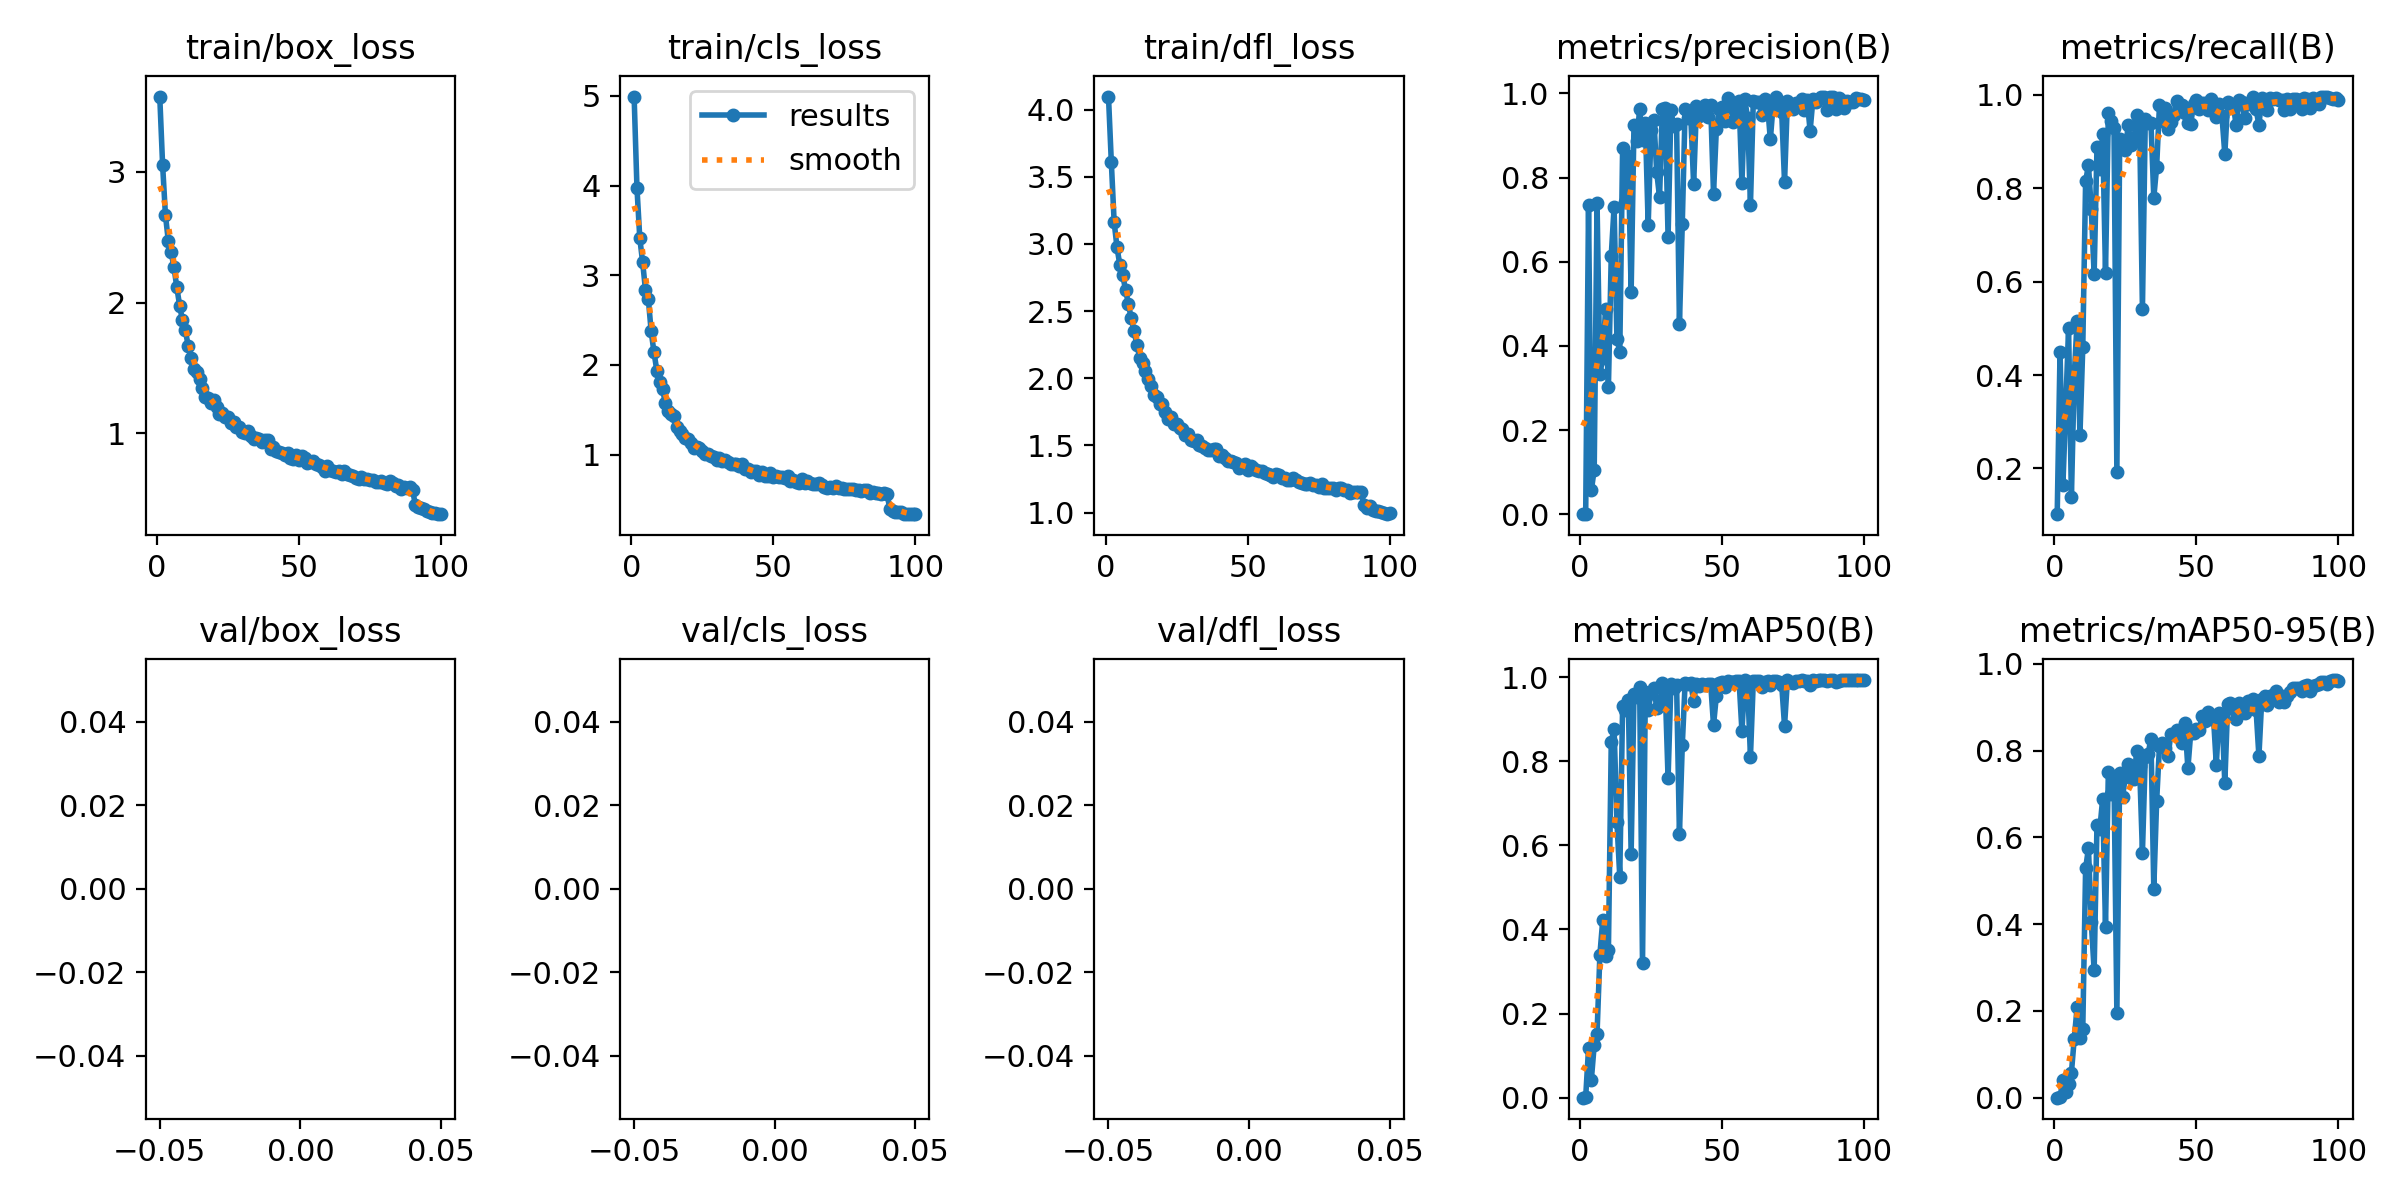

The table this chart was drawn from, first rows:
epoch, train/box_loss, train/cls_loss, train/dfl_loss, metrics/precision(B), metrics/recall(B), metrics/mAP50(B), metrics/mAP50-95(B), val/box_loss, val/cls_loss, val/dfl_loss, lr/pg0, lr/pg1, lr/pg2
1, 3.578, 4.992, 4.096, 0.00026, 0.1021, 0.00018, 3e-05, nan, nan, nan, 0.0004701, 0.0004701, 0.0004701
2, 3.056, 3.974, 3.609, 0.00143, 0.4502, 0.00163, 0.00062, nan, nan, nan, 0.000937, 0.000937, 0.000937
3, 2.671, 3.412, 3.161, 0.7354, 0.1635, 0.1173, 0.04147, nan, nan, nan, 0.001395, 0.001395, 0.001395
4, 2.474, 3.145, 2.973, 0.05731, 0.3295, 0.04324, 0.01365, nan, nan, nan, 0.001387, 0.001387, 0.001387
5, 2.386, 2.836, 2.844, 0.1061, 0.5008, 0.1253, 0.03252, nan, nan, nan, 0.001387, 0.001387, 0.001387
6, 2.271, 2.736, 2.77, 0.7395, 0.1384, 0.1526, 0.05752, nan, nan, nan, 0.001372, 0.001372, 0.001372
7, 2.118, 2.375, 2.657, 0.3334, 0.3988, 0.3401, 0.1363, nan, nan, nan, 0.001358, 0.001358, 0.001358
8, 1.976, 2.14, 2.554, 0.3703, 0.515, 0.4219, 0.2079, nan, nan, nan, 0.001344, 0.001344, 0.001344
9, 1.863, 1.936, 2.446, 0.4886, 0.2707, 0.3372, 0.1368, nan, nan, nan, 0.00133, 0.00133, 0.00133
10, 1.787, 1.811, 2.352, 0.3016, 0.459, 0.3503, 0.1578, nan, nan, nan, 0.001316, 0.001316, 0.001316
11, 1.671, 1.73, 2.249, 0.6146, 0.8148, 0.845, 0.5286, nan, nan, nan, 0.001302, 0.001302, 0.001302
12, 1.577, 1.574, 2.154, 0.7301, 0.8494, 0.8773, 0.5752, nan, nan, nan, 0.001288, 0.001288, 0.001288
13, 1.487, 1.49, 2.111, 0.4163, 0.7546, 0.6546, 0.4039, nan, nan, nan, 0.001273, 0.001273, 0.001273
14, 1.465, 1.454, 2.056, 0.3865, 0.6154, 0.5257, 0.2937, nan, nan, nan, 0.001259, 0.001259, 0.001259
15, 1.413, 1.428, 1.994, 0.8692, 0.8875, 0.9322, 0.6282, nan, nan, nan, 0.001245, 0.001245, 0.001245
16, 1.343, 1.31, 1.945, 0.7427, 0.8403, 0.9205, 0.6194, nan, nan, nan, 0.001231, 0.001231, 0.001231
17, 1.275, 1.26, 1.873, 0.8507, 0.9169, 0.9451, 0.6889, nan, nan, nan, 0.001217, 0.001217, 0.001217
18, 1.272, 1.231, 1.861, 0.5285, 0.6193, 0.5804, 0.3943, nan, nan, nan, 0.001203, 0.001203, 0.001203
19, 1.233, 1.191, 1.805, 0.9259, 0.9607, 0.9595, 0.7509, nan, nan, nan, 0.001189, 0.001189, 0.001189
20, 1.257, 1.171, 1.808, 0.8876, 0.9431, 0.9514, 0.6998, nan, nan, nan, 0.001174, 0.001174, 0.001174
21, 1.202, 1.133, 1.747, 0.963, 0.928, 0.9761, 0.7337, nan, nan, nan, 0.00116, 0.00116, 0.00116
22, 1.147, 1.075, 1.697, 0.8881, 0.1918, 0.3205, 0.1955, nan, nan, nan, 0.001146, 0.001146, 0.001146
23, 1.156, 1.085, 1.714, 0.9289, 0.9044, 0.964, 0.7481, nan, nan, nan, 0.001132, 0.001132, 0.001132
24, 1.124, 1.069, 1.658, 0.6868, 0.8978, 0.9217, 0.6922, nan, nan, nan, 0.001118, 0.001118, 0.001118
25, 1.126, 1.046, 1.662, 0.9119, 0.8819, 0.961, 0.7423, nan, nan, nan, 0.001104, 0.001104, 0.001104
26, 1.081, 1.01, 1.627, 0.9376, 0.9352, 0.9748, 0.7701, nan, nan, nan, 0.001089, 0.001089, 0.001089
27, 1.082, 1.012, 1.623, 0.8127, 0.8917, 0.9271, 0.7363, nan, nan, nan, 0.001075, 0.001075, 0.001075
28, 1.047, 0.9847, 1.578, 0.7531, 0.9038, 0.9349, 0.734, nan, nan, nan, 0.001061, 0.001061, 0.001061
29, 1.05, 0.9787, 1.585, 0.9631, 0.9567, 0.9853, 0.8002, nan, nan, nan, 0.001047, 0.001047, 0.001047
30, 1.008, 0.9397, 1.538, 0.9661, 0.9416, 0.9723, 0.7648, nan, nan, nan, 0.001033, 0.001033, 0.001033
31, 1.001, 0.965, 1.535, 0.6578, 0.5404, 0.7588, 0.5652, nan, nan, nan, 0.001019, 0.001019, 0.001019
32, 1.016, 0.9318, 1.54, 0.9593, 0.9479, 0.9833, 0.7856, nan, nan, nan, 0.001005, 0.001005, 0.001005
33, 0.9742, 0.9371, 1.507, 0.9216, 0.9406, 0.973, 0.793, nan, nan, nan, 0.0009904, 0.0009904, 0.0009904
34, 0.9545, 0.9192, 1.496, 0.9274, 0.9403, 0.9817, 0.828, nan, nan, nan, 0.0009763, 0.0009763, 0.0009763
35, 0.9626, 0.8976, 1.484, 0.4516, 0.7797, 0.6264, 0.482, nan, nan, nan, 0.0009622, 0.0009622, 0.0009622
36, 0.9526, 0.8916, 1.469, 0.6903, 0.8459, 0.8375, 0.6833, nan, nan, nan, 0.000948, 0.000948, 0.000948
37, 0.9326, 0.8968, 1.468, 0.9619, 0.9776, 0.9861, 0.8114, nan, nan, nan, 0.0009338, 0.0009338, 0.0009338
38, 0.9458, 0.8787, 1.475, 0.9421, 0.9432, 0.9844, 0.8166, nan, nan, nan, 0.0009197, 0.0009197, 0.0009197
39, 0.9498, 0.8986, 1.471, 0.9442, 0.9712, 0.9851, 0.8068, nan, nan, nan, 0.0009056, 0.0009056, 0.0009056
40, 0.8762, 0.8384, 1.421, 0.7841, 0.9272, 0.9425, 0.7869, nan, nan, nan, 0.0008914, 0.0008914, 0.0008914
41, 0.8919, 0.8417, 1.428, 0.9701, 0.9418, 0.9833, 0.8383, nan, nan, nan, 0.0008773, 0.0008773, 0.0008773
42, 0.8613, 0.8122, 1.407, 0.9452, 0.9565, 0.9792, 0.8379, nan, nan, nan, 0.0008631, 0.0008631, 0.0008631
43, 0.8563, 0.8179, 1.388, 0.9623, 0.9869, 0.9826, 0.8475, nan, nan, nan, 0.000849, 0.000849, 0.000849
44, 0.848, 0.8199, 1.386, 0.9711, 0.9761, 0.9821, 0.8371, nan, nan, nan, 0.0008348, 0.0008348, 0.0008348
45, 0.8358, 0.7786, 1.377, 0.9427, 0.9773, 0.9831, 0.8177, nan, nan, nan, 0.0008207, 0.0008207, 0.0008207
46, 0.8449, 0.8087, 1.371, 0.9714, 0.9612, 0.9844, 0.8628, nan, nan, nan, 0.0008065, 0.0008065, 0.0008065
47, 0.8114, 0.7649, 1.333, 0.7617, 0.9402, 0.8856, 0.7591, nan, nan, nan, 0.0007924, 0.0007924, 0.0007924
48, 0.7986, 0.762, 1.348, 0.9159, 0.938, 0.9553, 0.8415, nan, nan, nan, 0.0007782, 0.0007782, 0.0007782
49, 0.8301, 0.7983, 1.36, 0.9617, 0.9793, 0.986, 0.8409, nan, nan, nan, 0.0007641, 0.0007641, 0.0007641
50, 0.7937, 0.7456, 1.321, 0.9681, 0.9894, 0.9891, 0.8503, nan, nan, nan, 0.0007499, 0.0007499, 0.0007499
51, 0.8237, 0.7638, 1.349, 0.9347, 0.9696, 0.977, 0.8475, nan, nan, nan, 0.0007358, 0.0007358, 0.0007358
52, 0.8105, 0.7531, 1.336, 0.9883, 0.9833, 0.9909, 0.879, nan, nan, nan, 0.0007216, 0.0007216, 0.0007216
53, 0.7701, 0.753, 1.317, 0.9687, 0.9817, 0.9889, 0.8691, nan, nan, nan, 0.0007075, 0.0007075, 0.0007075
54, 0.7793, 0.7395, 1.307, 0.9326, 0.9673, 0.9881, 0.8898, nan, nan, nan, 0.0006934, 0.0006934, 0.0006934
55, 0.7845, 0.7567, 1.31, 0.9662, 0.9919, 0.9895, 0.8725, nan, nan, nan, 0.0006792, 0.0006792, 0.0006792
56, 0.7622, 0.7114, 1.296, 0.9814, 0.9828, 0.9911, 0.8782, nan, nan, nan, 0.0006651, 0.0006651, 0.0006651
57, 0.7563, 0.7228, 1.287, 0.7864, 0.9524, 0.8715, 0.7678, nan, nan, nan, 0.0006509, 0.0006509, 0.0006509
58, 0.7399, 0.6939, 1.277, 0.9864, 0.9805, 0.9917, 0.8867, nan, nan, nan, 0.0006368, 0.0006368, 0.0006368
59, 0.7089, 0.685, 1.265, 0.9407, 0.9542, 0.9807, 0.8847, nan, nan, nan, 0.0006226, 0.0006226, 0.0006226
60, 0.7478, 0.7313, 1.288, 0.7353, 0.8729, 0.8104, 0.7246, nan, nan, nan, 0.0006085, 0.0006085, 0.0006085
... 40 more rows
